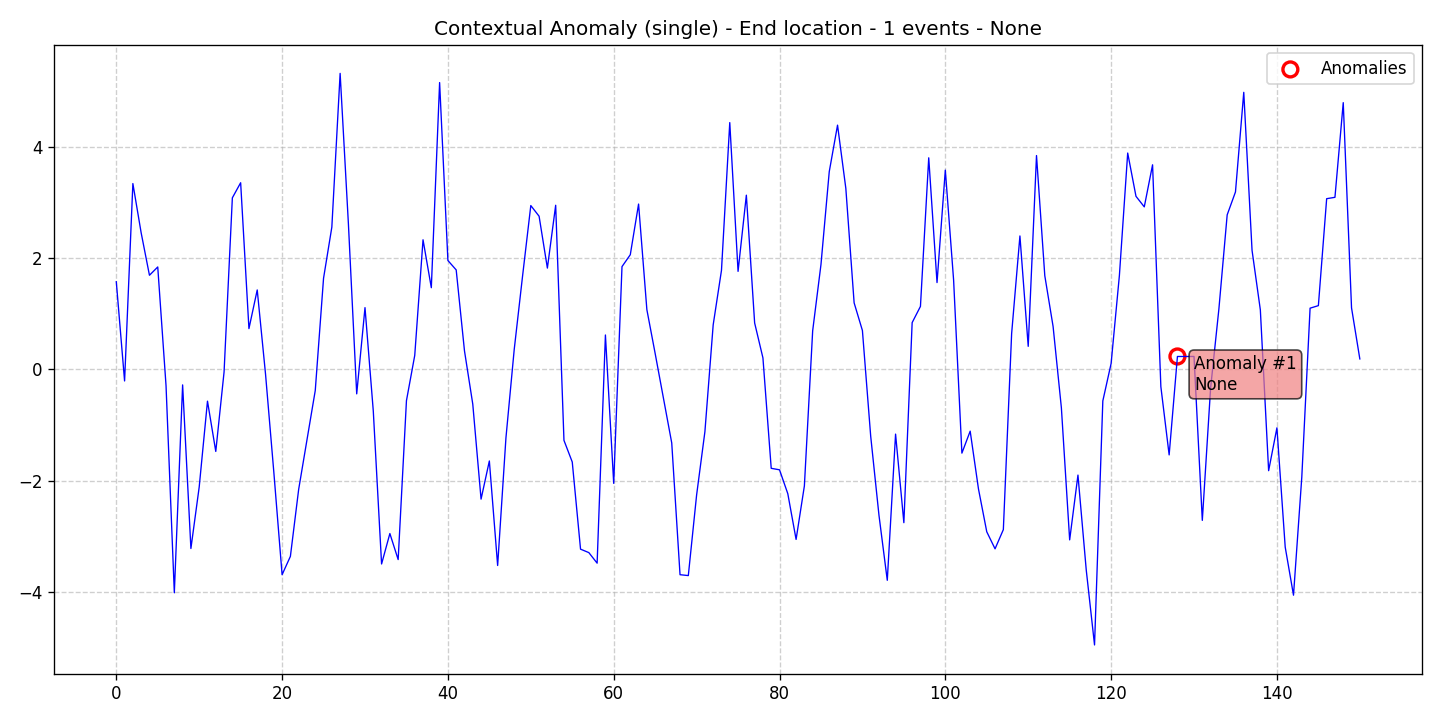

Values plotted in this chart, from the file beside it:
data, stationary, det_lin_up, det_lin_down, det_quad, det_cubic, det_exp, det_damped, stoc_trend, volatility, single_seas, multiple_seas, point_anom_single, point_anom_multi, collect_anom, context_anom, mean_shift, var_shift, trend_shift, date, is_break, is_anomaly, is_multi, location_beginning
1.577, 0, 0, 0, 0, 0, 0, 0, 0, 0, 0, 0, 0, 0, 0, 1, 0, 0, 0, 2020-01-01, 0, 0, 0, 0
-0.2065, 0, 0, 0, 0, 0, 0, 0, 0, 0, 0, 0, 0, 0, 0, 1, 0, 0, 0, 2020-01-02, 0, 0, 0, 0
3.342, 0, 0, 0, 0, 0, 0, 0, 0, 0, 0, 0, 0, 0, 0, 1, 0, 0, 0, 2020-01-03, 0, 0, 0, 0
2.456, 0, 0, 0, 0, 0, 0, 0, 0, 0, 0, 0, 0, 0, 0, 1, 0, 0, 0, 2020-01-04, 0, 0, 0, 0
1.694, 0, 0, 0, 0, 0, 0, 0, 0, 0, 0, 0, 0, 0, 0, 1, 0, 0, 0, 2020-01-05, 0, 0, 0, 0
1.843, 0, 0, 0, 0, 0, 0, 0, 0, 0, 0, 0, 0, 0, 0, 1, 0, 0, 0, 2020-01-06, 0, 0, 0, 0
-0.2911, 0, 0, 0, 0, 0, 0, 0, 0, 0, 0, 0, 0, 0, 0, 1, 0, 0, 0, 2020-01-07, 0, 0, 0, 0
-4.014, 0, 0, 0, 0, 0, 0, 0, 0, 0, 0, 0, 0, 0, 0, 1, 0, 0, 0, 2020-01-08, 0, 0, 0, 0
-0.2773, 0, 0, 0, 0, 0, 0, 0, 0, 0, 0, 0, 0, 0, 0, 1, 0, 0, 0, 2020-01-09, 0, 0, 0, 0
-3.218, 0, 0, 0, 0, 0, 0, 0, 0, 0, 0, 0, 0, 0, 0, 1, 0, 0, 0, 2020-01-10, 0, 0, 0, 0
-2.113, 0, 0, 0, 0, 0, 0, 0, 0, 0, 0, 0, 0, 0, 0, 1, 0, 0, 0, 2020-01-11, 0, 0, 0, 0
-0.5697, 0, 0, 0, 0, 0, 0, 0, 0, 0, 0, 0, 0, 0, 0, 1, 0, 0, 0, 2020-01-12, 0, 0, 0, 0
-1.473, 0, 0, 0, 0, 0, 0, 0, 0, 0, 0, 0, 0, 0, 0, 1, 0, 0, 0, 2020-01-13, 0, 0, 0, 0
-0.04541, 0, 0, 0, 0, 0, 0, 0, 0, 0, 0, 0, 0, 0, 0, 1, 0, 0, 0, 2020-01-14, 0, 0, 0, 0
3.086, 0, 0, 0, 0, 0, 0, 0, 0, 0, 0, 0, 0, 0, 0, 1, 0, 0, 0, 2020-01-15, 0, 0, 0, 0
3.357, 0, 0, 0, 0, 0, 0, 0, 0, 0, 0, 0, 0, 0, 0, 1, 0, 0, 0, 2020-01-16, 0, 0, 0, 0
0.7344, 0, 0, 0, 0, 0, 0, 0, 0, 0, 0, 0, 0, 0, 0, 1, 0, 0, 0, 2020-01-17, 0, 0, 0, 0
1.43, 0, 0, 0, 0, 0, 0, 0, 0, 0, 0, 0, 0, 0, 0, 1, 0, 0, 0, 2020-01-18, 0, 0, 0, 0
-0.08036, 0, 0, 0, 0, 0, 0, 0, 0, 0, 0, 0, 0, 0, 0, 1, 0, 0, 0, 2020-01-19, 0, 0, 0, 0
-1.842, 0, 0, 0, 0, 0, 0, 0, 0, 0, 0, 0, 0, 0, 0, 1, 0, 0, 0, 2020-01-20, 0, 0, 0, 0
-3.689, 0, 0, 0, 0, 0, 0, 0, 0, 0, 0, 0, 0, 0, 0, 1, 0, 0, 0, 2020-01-21, 0, 0, 0, 0
-3.36, 0, 0, 0, 0, 0, 0, 0, 0, 0, 0, 0, 0, 0, 0, 1, 0, 0, 0, 2020-01-22, 0, 0, 0, 0
-2.154, 0, 0, 0, 0, 0, 0, 0, 0, 0, 0, 0, 0, 0, 0, 1, 0, 0, 0, 2020-01-23, 0, 0, 0, 0
-1.264, 0, 0, 0, 0, 0, 0, 0, 0, 0, 0, 0, 0, 0, 0, 1, 0, 0, 0, 2020-01-24, 0, 0, 0, 0
-0.3785, 0, 0, 0, 0, 0, 0, 0, 0, 0, 0, 0, 0, 0, 0, 1, 0, 0, 0, 2020-01-25, 0, 0, 0, 0
1.64, 0, 0, 0, 0, 0, 0, 0, 0, 0, 0, 0, 0, 0, 0, 1, 0, 0, 0, 2020-01-26, 0, 0, 0, 0
2.559, 0, 0, 0, 0, 0, 0, 0, 0, 0, 0, 0, 0, 0, 0, 1, 0, 0, 0, 2020-01-27, 0, 0, 0, 0
5.323, 0, 0, 0, 0, 0, 0, 0, 0, 0, 0, 0, 0, 0, 0, 1, 0, 0, 0, 2020-01-28, 0, 0, 0, 0
2.612, 0, 0, 0, 0, 0, 0, 0, 0, 0, 0, 0, 0, 0, 0, 1, 0, 0, 0, 2020-01-29, 0, 0, 0, 0
-0.4385, 0, 0, 0, 0, 0, 0, 0, 0, 0, 0, 0, 0, 0, 0, 1, 0, 0, 0, 2020-01-30, 0, 0, 0, 0
1.112, 0, 0, 0, 0, 0, 0, 0, 0, 0, 0, 0, 0, 0, 0, 1, 0, 0, 0, 2020-01-31, 0, 0, 0, 0
-0.747, 0, 0, 0, 0, 0, 0, 0, 0, 0, 0, 0, 0, 0, 0, 1, 0, 0, 0, 2020-02-01, 0, 0, 0, 0
-3.496, 0, 0, 0, 0, 0, 0, 0, 0, 0, 0, 0, 0, 0, 0, 1, 0, 0, 0, 2020-02-02, 0, 0, 0, 0
-2.949, 0, 0, 0, 0, 0, 0, 0, 0, 0, 0, 0, 0, 0, 0, 1, 0, 0, 0, 2020-02-03, 0, 0, 0, 0
-3.417, 0, 0, 0, 0, 0, 0, 0, 0, 0, 0, 0, 0, 0, 0, 1, 0, 0, 0, 2020-02-04, 0, 0, 0, 0
-0.5612, 0, 0, 0, 0, 0, 0, 0, 0, 0, 0, 0, 0, 0, 0, 1, 0, 0, 0, 2020-02-05, 0, 0, 0, 0
0.2529, 0, 0, 0, 0, 0, 0, 0, 0, 0, 0, 0, 0, 0, 0, 1, 0, 0, 0, 2020-02-06, 0, 0, 0, 0
2.331, 0, 0, 0, 0, 0, 0, 0, 0, 0, 0, 0, 0, 0, 0, 1, 0, 0, 0, 2020-02-07, 0, 0, 0, 0
1.47, 0, 0, 0, 0, 0, 0, 0, 0, 0, 0, 0, 0, 0, 0, 1, 0, 0, 0, 2020-02-08, 0, 0, 0, 0
5.157, 0, 0, 0, 0, 0, 0, 0, 0, 0, 0, 0, 0, 0, 0, 1, 0, 0, 0, 2020-02-09, 0, 0, 0, 0
1.959, 0, 0, 0, 0, 0, 0, 0, 0, 0, 0, 0, 0, 0, 0, 1, 0, 0, 0, 2020-02-10, 0, 0, 0, 0
1.79, 0, 0, 0, 0, 0, 0, 0, 0, 0, 0, 0, 0, 0, 0, 1, 0, 0, 0, 2020-02-11, 0, 0, 0, 0
0.3346, 0, 0, 0, 0, 0, 0, 0, 0, 0, 0, 0, 0, 0, 0, 1, 0, 0, 0, 2020-02-12, 0, 0, 0, 0
-0.6229, 0, 0, 0, 0, 0, 0, 0, 0, 0, 0, 0, 0, 0, 0, 1, 0, 0, 0, 2020-02-13, 0, 0, 0, 0
-2.331, 0, 0, 0, 0, 0, 0, 0, 0, 0, 0, 0, 0, 0, 0, 1, 0, 0, 0, 2020-02-14, 0, 0, 0, 0
-1.645, 0, 0, 0, 0, 0, 0, 0, 0, 0, 0, 0, 0, 0, 0, 1, 0, 0, 0, 2020-02-15, 0, 0, 0, 0
-3.523, 0, 0, 0, 0, 0, 0, 0, 0, 0, 0, 0, 0, 0, 0, 1, 0, 0, 0, 2020-02-16, 0, 0, 0, 0
-1.231, 0, 0, 0, 0, 0, 0, 0, 0, 0, 0, 0, 0, 0, 0, 1, 0, 0, 0, 2020-02-17, 0, 0, 0, 0
0.3603, 0, 0, 0, 0, 0, 0, 0, 0, 0, 0, 0, 0, 0, 0, 1, 0, 0, 0, 2020-02-18, 0, 0, 0, 0
1.671, 0, 0, 0, 0, 0, 0, 0, 0, 0, 0, 0, 0, 0, 0, 1, 0, 0, 0, 2020-02-19, 0, 0, 0, 0
2.946, 0, 0, 0, 0, 0, 0, 0, 0, 0, 0, 0, 0, 0, 0, 1, 0, 0, 0, 2020-02-20, 0, 0, 0, 0
2.755, 0, 0, 0, 0, 0, 0, 0, 0, 0, 0, 0, 0, 0, 0, 1, 0, 0, 0, 2020-02-21, 0, 0, 0, 0
1.822, 0, 0, 0, 0, 0, 0, 0, 0, 0, 0, 0, 0, 0, 0, 1, 0, 0, 0, 2020-02-22, 0, 0, 0, 0
2.952, 0, 0, 0, 0, 0, 0, 0, 0, 0, 0, 0, 0, 0, 0, 1, 0, 0, 0, 2020-02-23, 0, 0, 0, 0
-1.274, 0, 0, 0, 0, 0, 0, 0, 0, 0, 0, 0, 0, 0, 0, 1, 0, 0, 0, 2020-02-24, 0, 0, 0, 0
-1.663, 0, 0, 0, 0, 0, 0, 0, 0, 0, 0, 0, 0, 0, 0, 1, 0, 0, 0, 2020-02-25, 0, 0, 0, 0
-3.23, 0, 0, 0, 0, 0, 0, 0, 0, 0, 0, 0, 0, 0, 0, 1, 0, 0, 0, 2020-02-26, 0, 0, 0, 0
-3.292, 0, 0, 0, 0, 0, 0, 0, 0, 0, 0, 0, 0, 0, 0, 1, 0, 0, 0, 2020-02-27, 0, 0, 0, 0
-3.482, 0, 0, 0, 0, 0, 0, 0, 0, 0, 0, 0, 0, 0, 0, 1, 0, 0, 0, 2020-02-28, 0, 0, 0, 0
0.6199, 0, 0, 0, 0, 0, 0, 0, 0, 0, 0, 0, 0, 0, 0, 1, 0, 0, 0, 2020-02-29, 0, 0, 0, 0
... 91 more rows
